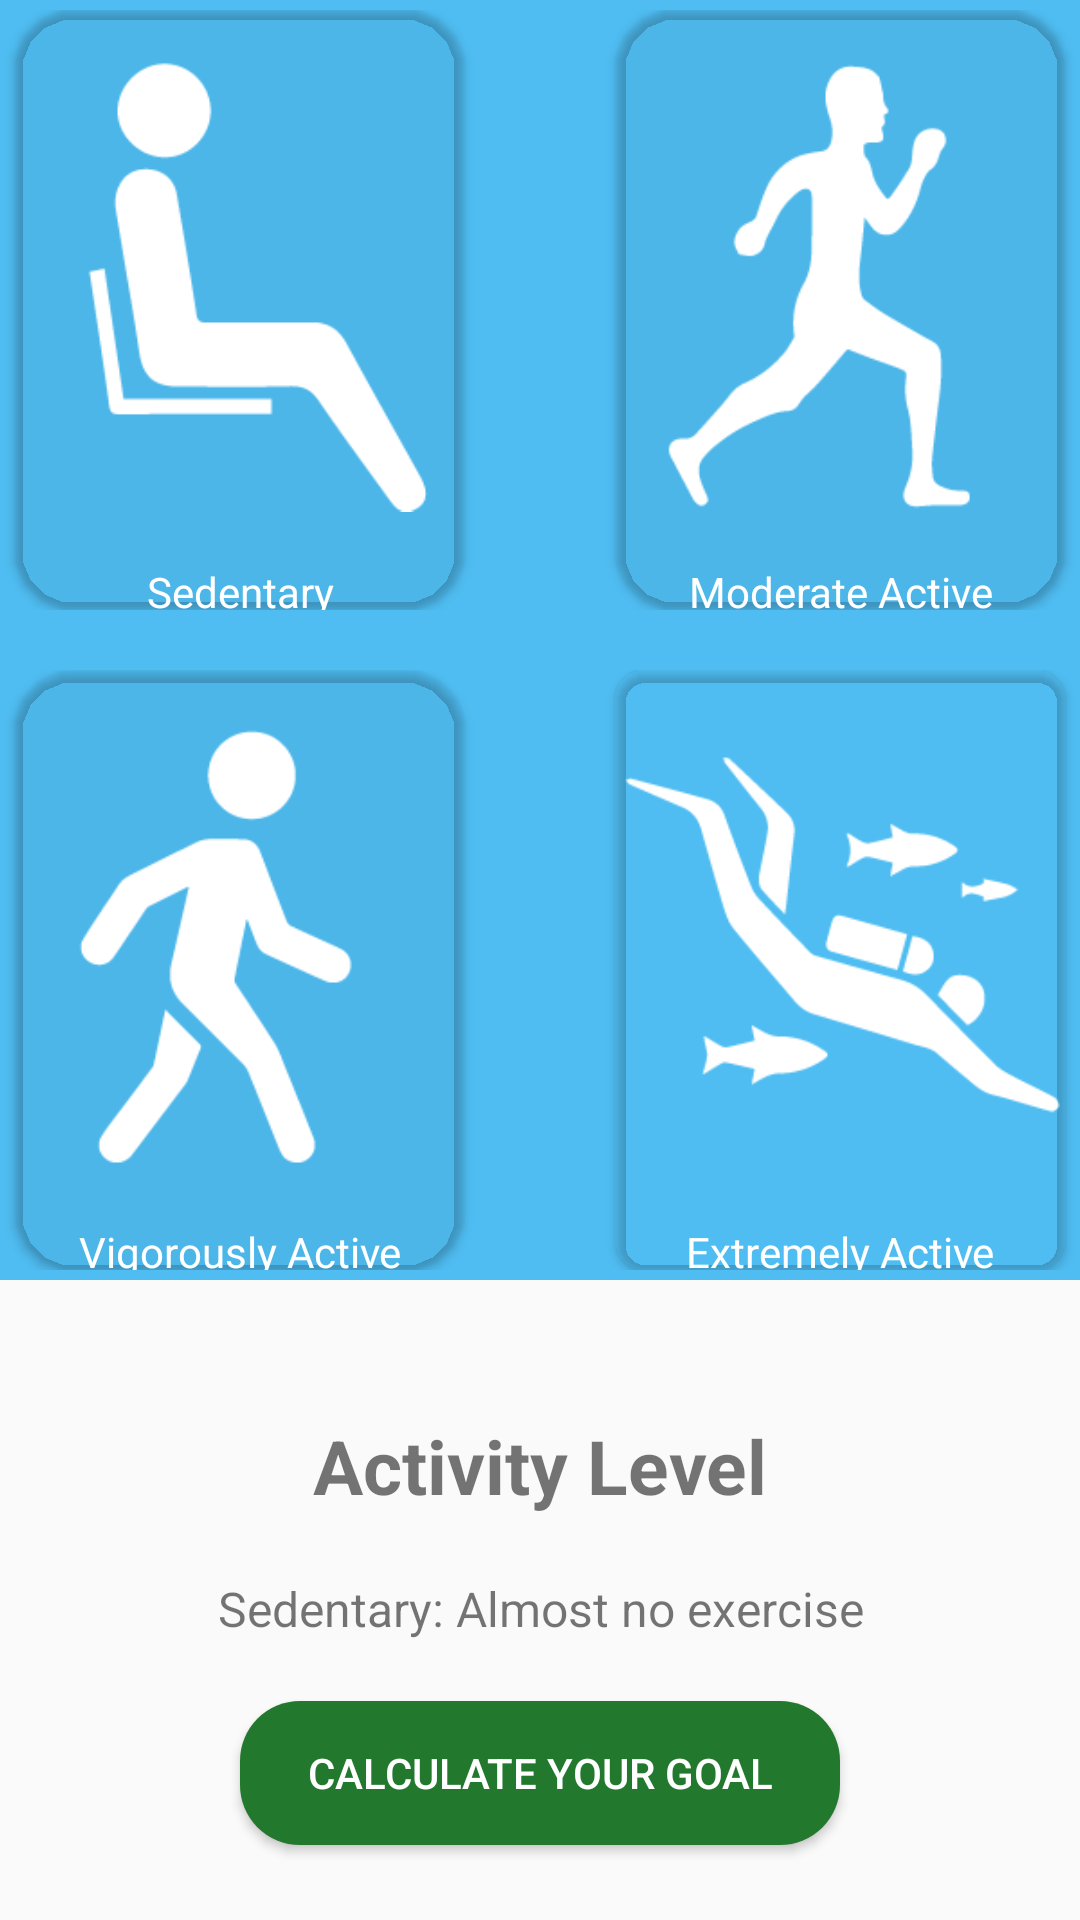

Here is an Android app screen rendered from its layout file. Give the layout XML and the strings, colors and styles it references.
<!-- AndroidManifest.xml: application theme Theme.PlantNany -->
<!-- res/layout/fragment_water_info.xml -->
<?xml version="1.0" encoding="utf-8"?>
<LinearLayout xmlns:android="http://schemas.android.com/apk/res/android"
    xmlns:app="http://schemas.android.com/apk/res-auto"
    xmlns:tools="http://schemas.android.com/tools"
    android:layout_width="match_parent"
    android:layout_height="match_parent"
    android:orientation="vertical"
    tools:context=".infoFragments.WaterInfoFragment">

    <RelativeLayout
        android:id="@+id/rl_first"
        android:layout_width="match_parent"
        android:layout_height="0dp"
        android:layout_weight="2"
        android:background="#4FBDF2"
        android:orientation="vertical">

        <RelativeLayout
            android:layout_width="match_parent"
            android:layout_height="wrap_content"
            android:layout_centerInParent="true">

            <LinearLayout
                android:id="@+id/ll_first"
                android:layout_width="match_parent"
                android:layout_height="wrap_content"
                android:gravity="center"
                android:orientation="horizontal">

                <androidx.cardview.widget.CardView
                    android:layout_width="150dp"
                    android:layout_height="200dp"
                    app:cardBackgroundColor="@android:color/transparent"
                    app:cardCornerRadius="20dp">

                    <LinearLayout
                        android:layout_width="match_parent"
                        android:layout_height="wrap_content"
                        android:orientation="vertical">


                        <ImageView
                            android:id="@+id/iv_sedentary"
                            android:layout_width="wrap_content"
                            android:layout_height="0dp"
                            android:layout_weight="1"
                            android:src="@drawable/ic_sedentary" />

                        <TextView
                            android:layout_width="match_parent"
                            android:layout_height="0dp"
                            android:layout_weight=".2"
                            android:gravity="center"
                            android:text="Sedentary"
                            android:textColor="@color/white" />

                    </LinearLayout>

                </androidx.cardview.widget.CardView>

                <TextView
                    android:layout_width="50dp"
                    android:layout_height="match_parent" />

                <androidx.cardview.widget.CardView
                    android:layout_width="150dp"
                    android:layout_height="200dp"
                    app:cardBackgroundColor="@android:color/transparent"
                    app:cardCornerRadius="20dp">

                    <LinearLayout
                        android:layout_width="match_parent"
                        android:layout_height="wrap_content"
                        android:orientation="vertical">


                        <ImageView
                            android:id="@+id/iv_moderate_active"
                            android:layout_width="wrap_content"
                            android:layout_height="0dp"
                            android:layout_weight="1"
                            android:src="@drawable/ic_moderately_active" />

                        <TextView
                            android:layout_width="match_parent"
                            android:layout_height="0dp"
                            android:layout_weight=".2"
                            android:gravity="center"
                            android:text="Moderate Active"
                            android:textColor="@color/white" />

                    </LinearLayout>

                </androidx.cardview.widget.CardView>
            </LinearLayout>

            <LinearLayout
                android:layout_width="match_parent"
                android:layout_height="wrap_content"
                android:layout_below="@id/ll_first"
                android:layout_marginTop="20dp"
                android:gravity="center"
                android:orientation="horizontal">

                <androidx.cardview.widget.CardView
                    android:layout_width="150dp"
                    android:layout_height="200dp"
                    app:cardBackgroundColor="@android:color/transparent"
                    app:cardCornerRadius="20dp">

                    <LinearLayout
                        android:layout_width="match_parent"
                        android:layout_height="wrap_content"
                        android:orientation="vertical">


                        <ImageView
                            android:id="@+id/iv_vigorously_active"
                            android:layout_width="wrap_content"
                            android:layout_height="0dp"
                            android:layout_weight="1"
                            android:src="@drawable/ic_vigorously_active" />

                        <TextView
                            android:layout_width="match_parent"
                            android:layout_height="0dp"
                            android:layout_weight=".2"
                            android:gravity="center"
                            android:text="Vigorously Active"
                            android:textColor="@color/white" />

                    </LinearLayout>

                </androidx.cardview.widget.CardView>

                <TextView
                    android:layout_width="50dp"
                    android:layout_height="match_parent" />

                <androidx.cardview.widget.CardView
                    android:layout_width="150dp"
                    android:layout_height="200dp"
                    app:cardBackgroundColor="@android:color/transparent"
                    app:cardCornerRadius="10dp">

                    <LinearLayout
                        android:layout_width="match_parent"
                        android:layout_height="wrap_content"
                        android:orientation="vertical">


                        <ImageView
                            android:id="@+id/iv_extremely_active"
                            android:layout_width="wrap_content"
                            android:layout_height="0dp"
                            android:layout_weight="1"
                            android:src="@drawable/ic_estremely_active" />

                        <TextView
                            android:layout_width="match_parent"
                            android:layout_height="0dp"
                            android:layout_weight=".2"
                            android:gravity="center"
                            android:text="Extremely Active"
                            android:textColor="@color/white" />

                    </LinearLayout>

                </androidx.cardview.widget.CardView>
            </LinearLayout>
        </RelativeLayout>


    </RelativeLayout>

    <RelativeLayout
        android:layout_width="match_parent"
        android:layout_height="0dp"
        android:layout_weight="1"
        android:gravity="center">


        <TextView
            android:id="@+id/textView7"
            android:layout_width="match_parent"
            android:layout_height="wrap_content"
            android:layout_marginTop="20dp"
            android:gravity="center"
            android:text="Activity Level"
            android:textSize="25sp"
            android:textStyle="bold" />

        <TextView
            android:id="@+id/tv_exsercise_desc"
            android:layout_width="match_parent"
            android:layout_height="wrap_content"
            android:layout_below="@id/textView7"
            android:layout_marginTop="20dp"
            android:gravity="center"
            android:text="Sedentary: Almost no exercise"
            android:textSize="16sp" />

        <Button
            android:id="@+id/btn_calc_goal"
            android:layout_width="200dp"
            android:layout_height="wrap_content"
            android:layout_below="@id/tv_exsercise_desc"
            android:layout_centerInParent="true"
            android:layout_marginTop="20dp"
            android:background="@drawable/btn_start_background"
            android:text="Calculate your goal"
            android:textColor="@color/white" />

    </RelativeLayout>


</LinearLayout>
<!-- resources referenced by this layout -->
<resources>
  <color name="white">#FFFFFFFF</color>
  <!-- drawable btn_start_background (drawable) -->
  <?xml version="1.0" encoding="utf-8"?>
  <shape xmlns:android="http://schemas.android.com/apk/res/android"
      android:shape="rectangle">
  
      <solid android:color="#22782D"/>
      <corners android:radius="20dp"/>
  
  </shape>
  <!-- drawable ic_estremely_active: png bitmap (drawable, 4536 bytes) -->
  <!-- drawable ic_moderately_active: png bitmap (drawable, 4162 bytes) -->
  <!-- drawable ic_sedentary: png bitmap (drawable, 3264 bytes) -->
  <!-- drawable ic_vigorously_active: png bitmap (drawable, 3694 bytes) -->
  <style name="Theme.PlantNany" parent="Theme.AppCompat.Light.NoActionBar">
          
          <item name="colorPrimary">@color/purple_500</item>
          <item name="colorPrimaryVariant">@color/purple_700</item>
          <item name="colorOnPrimary">@color/white</item>
          
          <item name="colorSecondary">@color/teal_200</item>
          <item name="colorSecondaryVariant">@color/teal_700</item>
          <item name="colorOnSecondary">@color/black</item>
          
          <item name="android:statusBarColor" tools:targetApi="l">?attr/colorPrimaryVariant</item>
          
      </style>
  <color name="purple_500">#FF6200EE</color>
  <color name="purple_700">#FF3700B3</color>
  <color name="teal_200">#FF03DAC5</color>
  <color name="teal_700">#FF018786</color>
  <color name="black">#FF000000</color>
</resources>
